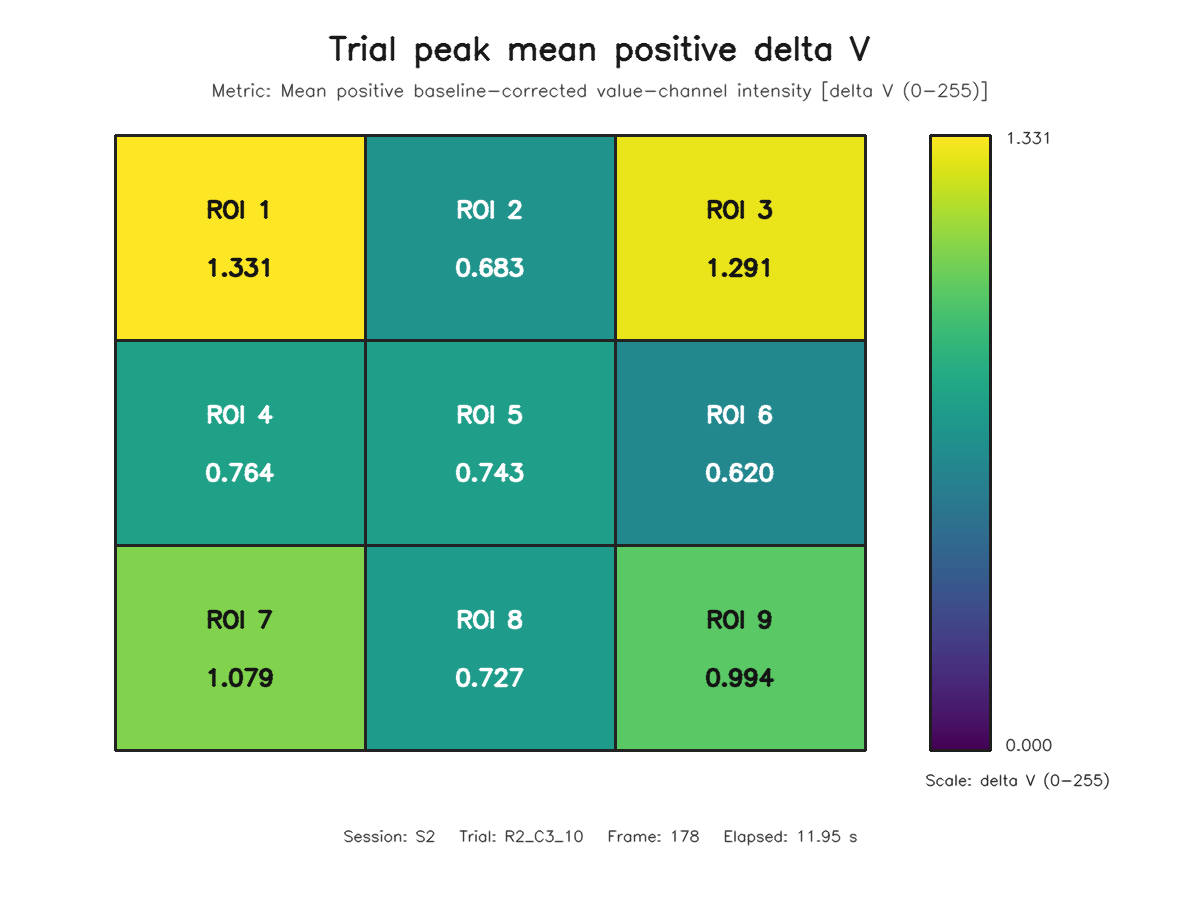

Source data for this figure (header and first rows):
roi, row, column, value
1, 1, 1, 1.331
2, 1, 2, 0.683
3, 1, 3, 1.291
4, 2, 1, 0.7639
5, 2, 2, 0.7433
6, 2, 3, 0.6201
7, 3, 1, 1.079
8, 3, 2, 0.7274
9, 3, 3, 0.9943
